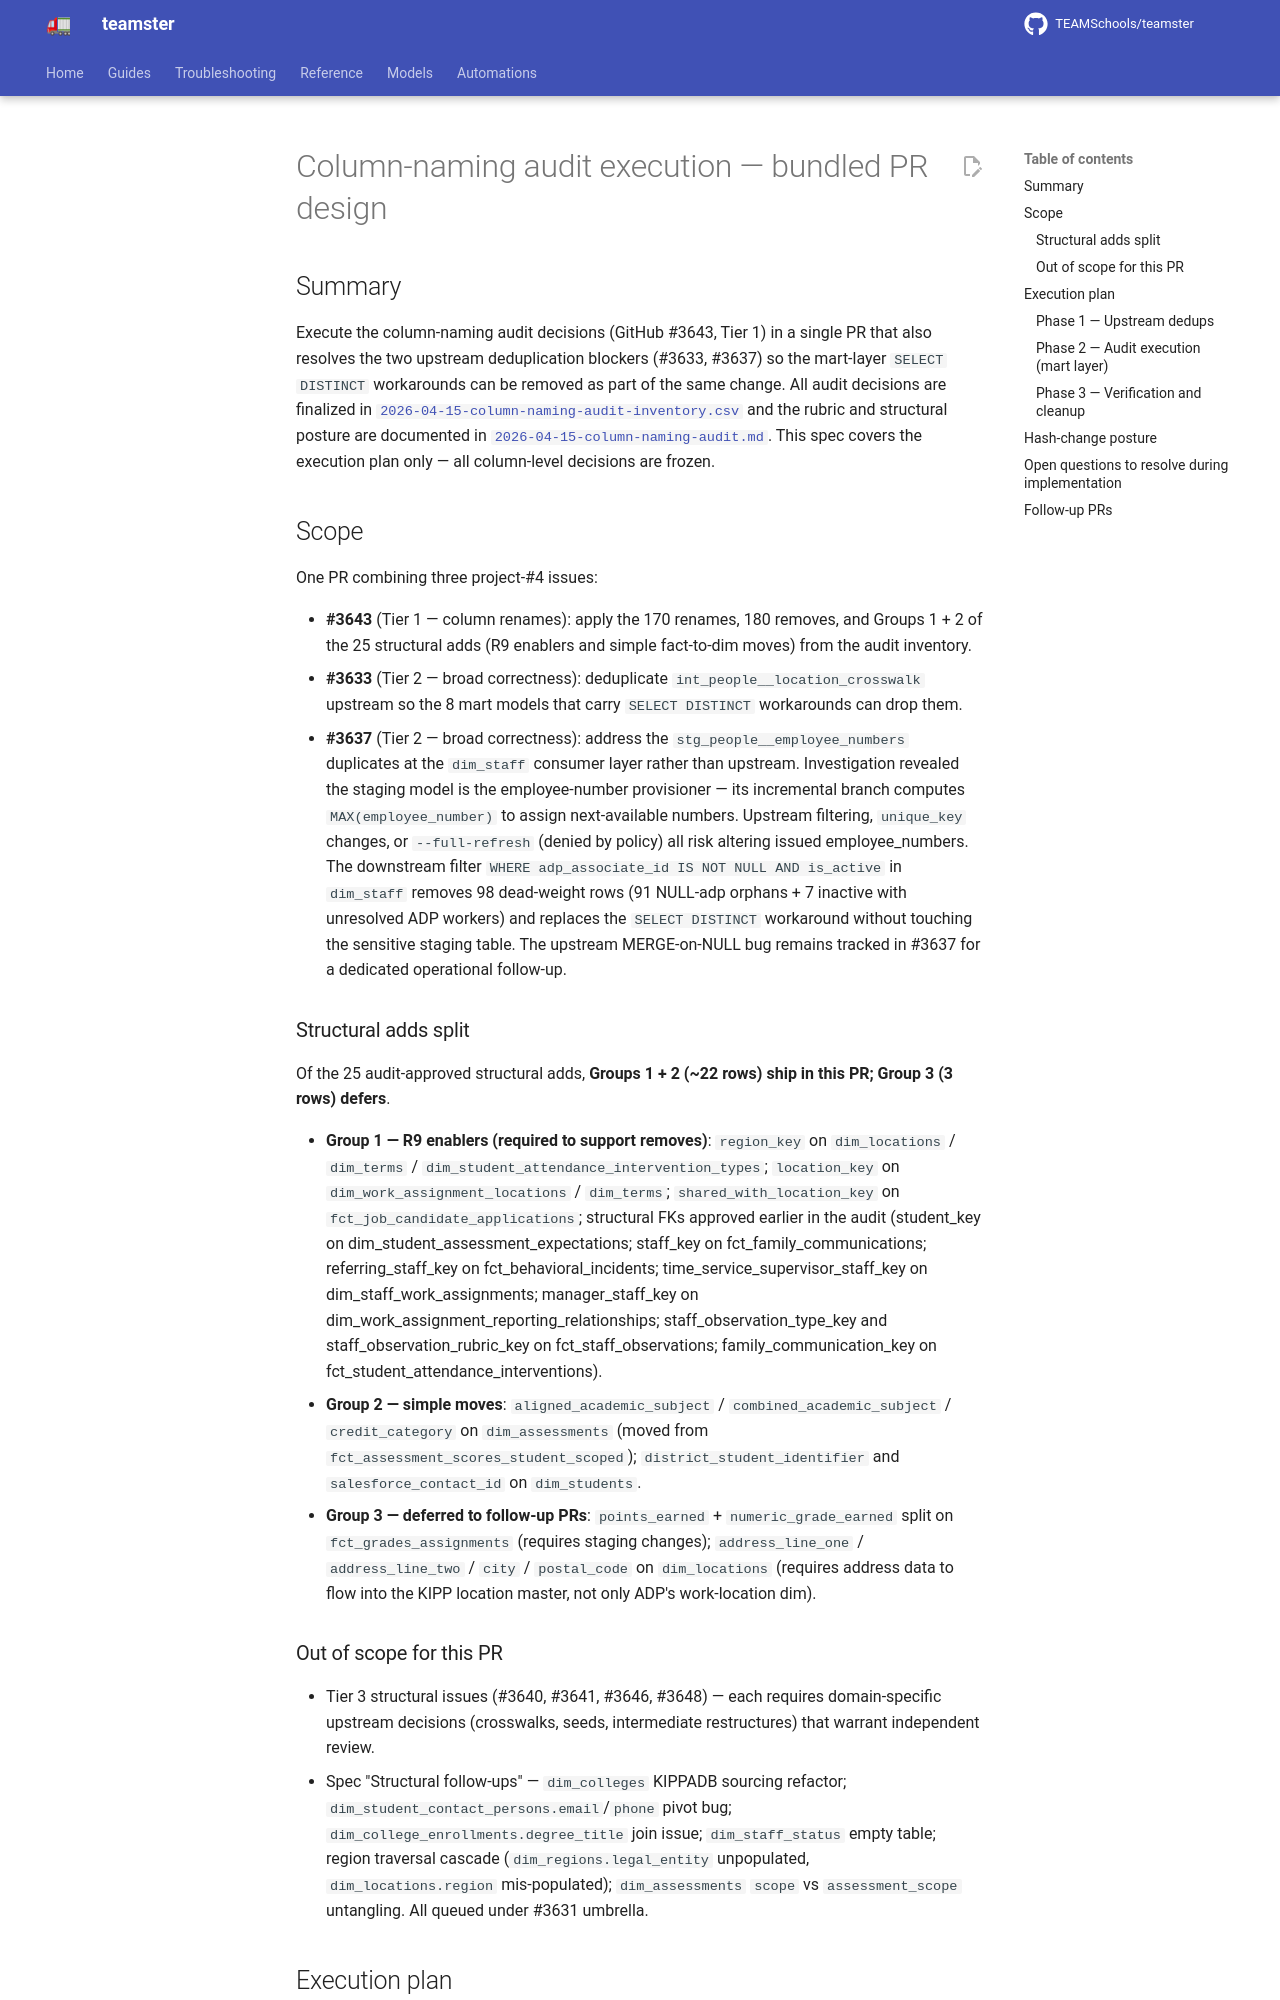

repository: TEAMSchools/teamster · page: superpowers/specs/2026-04-21-column-naming-audit-execution-design/index.html · generator: mkdocs

# Column-naming audit execution — bundled PR design

## Summary

Execute the column-naming audit decisions (GitHub #3643, Tier 1) in a single PR
that also resolves the two upstream deduplication blockers (#3633, #3637) so the
mart-layer `SELECT DISTINCT` workarounds can be removed as part of the same
change. All audit decisions are finalized in
[`2026-04-15-column-naming-audit-inventory.csv`](2026-04-15-column-naming-audit-inventory.csv)
and the rubric and structural posture are documented in
[`2026-04-15-column-naming-audit.md`](2026-04-15-column-naming-audit.md). This
spec covers the execution plan only — all column-level decisions are frozen.

## Scope

One PR combining three project-#4 issues:

- **#3643** (Tier 1 — column renames): apply the 170 renames, 180 removes, and
  Groups 1 + 2 of the 25 structural adds (R9 enablers and simple fact-to-dim
  moves) from the audit inventory.
- **#3633** (Tier 2 — broad correctness): deduplicate
  `int_people__location_crosswalk` upstream so the 8 mart models that carry
  `SELECT DISTINCT` workarounds can drop them.
- **#3637** (Tier 2 — broad correctness): address the
  `stg_people__employee_numbers` duplicates at the `dim_staff` consumer layer
  rather than upstream. Investigation revealed the staging model is the
  employee-number provisioner — its incremental branch computes
  `MAX(employee_number)` to assign next-available numbers. Upstream filtering,
  `unique_key` changes, or `--full-refresh` (denied by policy) all risk altering
  issued employee_numbers. The downstream filter
  `WHERE adp_associate_id IS NOT NULL AND is_active` in `dim_staff` removes 98
  dead-weight rows (91 NULL-adp orphans + 7 inactive with unresolved ADP
  workers) and replaces the `SELECT DISTINCT` workaround without touching the
  sensitive staging table. The upstream MERGE-on-NULL bug remains tracked in
  #3637 for a dedicated operational follow-up.

### Structural adds split

Of the 25 audit-approved structural adds, **Groups 1 + 2 (~22 rows) ship in this
PR; Group 3 (3 rows) defers**.

- **Group 1 — R9 enablers (required to support removes)**: `region_key` on
  `dim_locations` / `dim_terms` / `dim_student_attendance_intervention_types`;
  `location_key` on `dim_work_assignment_locations` / `dim_terms`;
  `shared_with_location_key` on `fct_job_candidate_applications`; structural FKs
  approved earlier in the audit (student_key on
  dim_student_assessment_expectations; staff_key on fct_family_communications;
  referring_staff_key on fct_behavioral_incidents;
  time_service_supervisor_staff_key on dim_staff_work_assignments;
  manager_staff_key on dim_work_assignment_reporting_relationships;
  staff_observation_type_key and staff_observation_rubric_key on
  fct_staff_observations; family_communication_key on
  fct_student_attendance_interventions).
- **Group 2 — simple moves**: `aligned_academic_subject` /
  `combined_academic_subject` / `credit_category` on `dim_assessments` (moved
  from `fct_assessment_scores_student_scoped`); `district_student_identifier`
  and `salesforce_contact_id` on `dim_students`.
- **Group 3 — deferred to follow-up PRs**: `points_earned` +
  `numeric_grade_earned` split on `fct_grades_assignments` (requires staging
  changes); `address_line_one` / `address_line_two` / `city` / `postal_code` on
  `dim_locations` (requires address data to flow into the KIPP location master,
  not only ADP's work-location dim).
